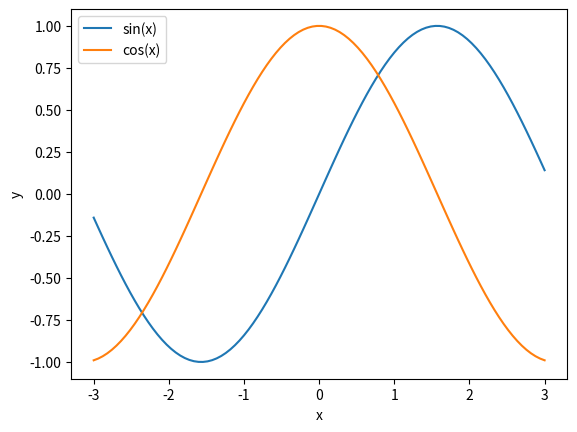

Recreate this plot in Python.
import numpy as np
import matplotlib.pyplot as plt

# Generate x values
x = np.linspace(-3, 3, 100)

# Calculate sin and cos values
y_sin = np.sin(x)
y_cos = np.cos(x)

# Plot the graphs
plt.plot(x, y_sin, label='sin(x)')
plt.plot(x, y_cos, label='cos(x)')

# Add labels and legend
plt.xlabel('x')
plt.ylabel('y')
plt.legend()
plt.show()
